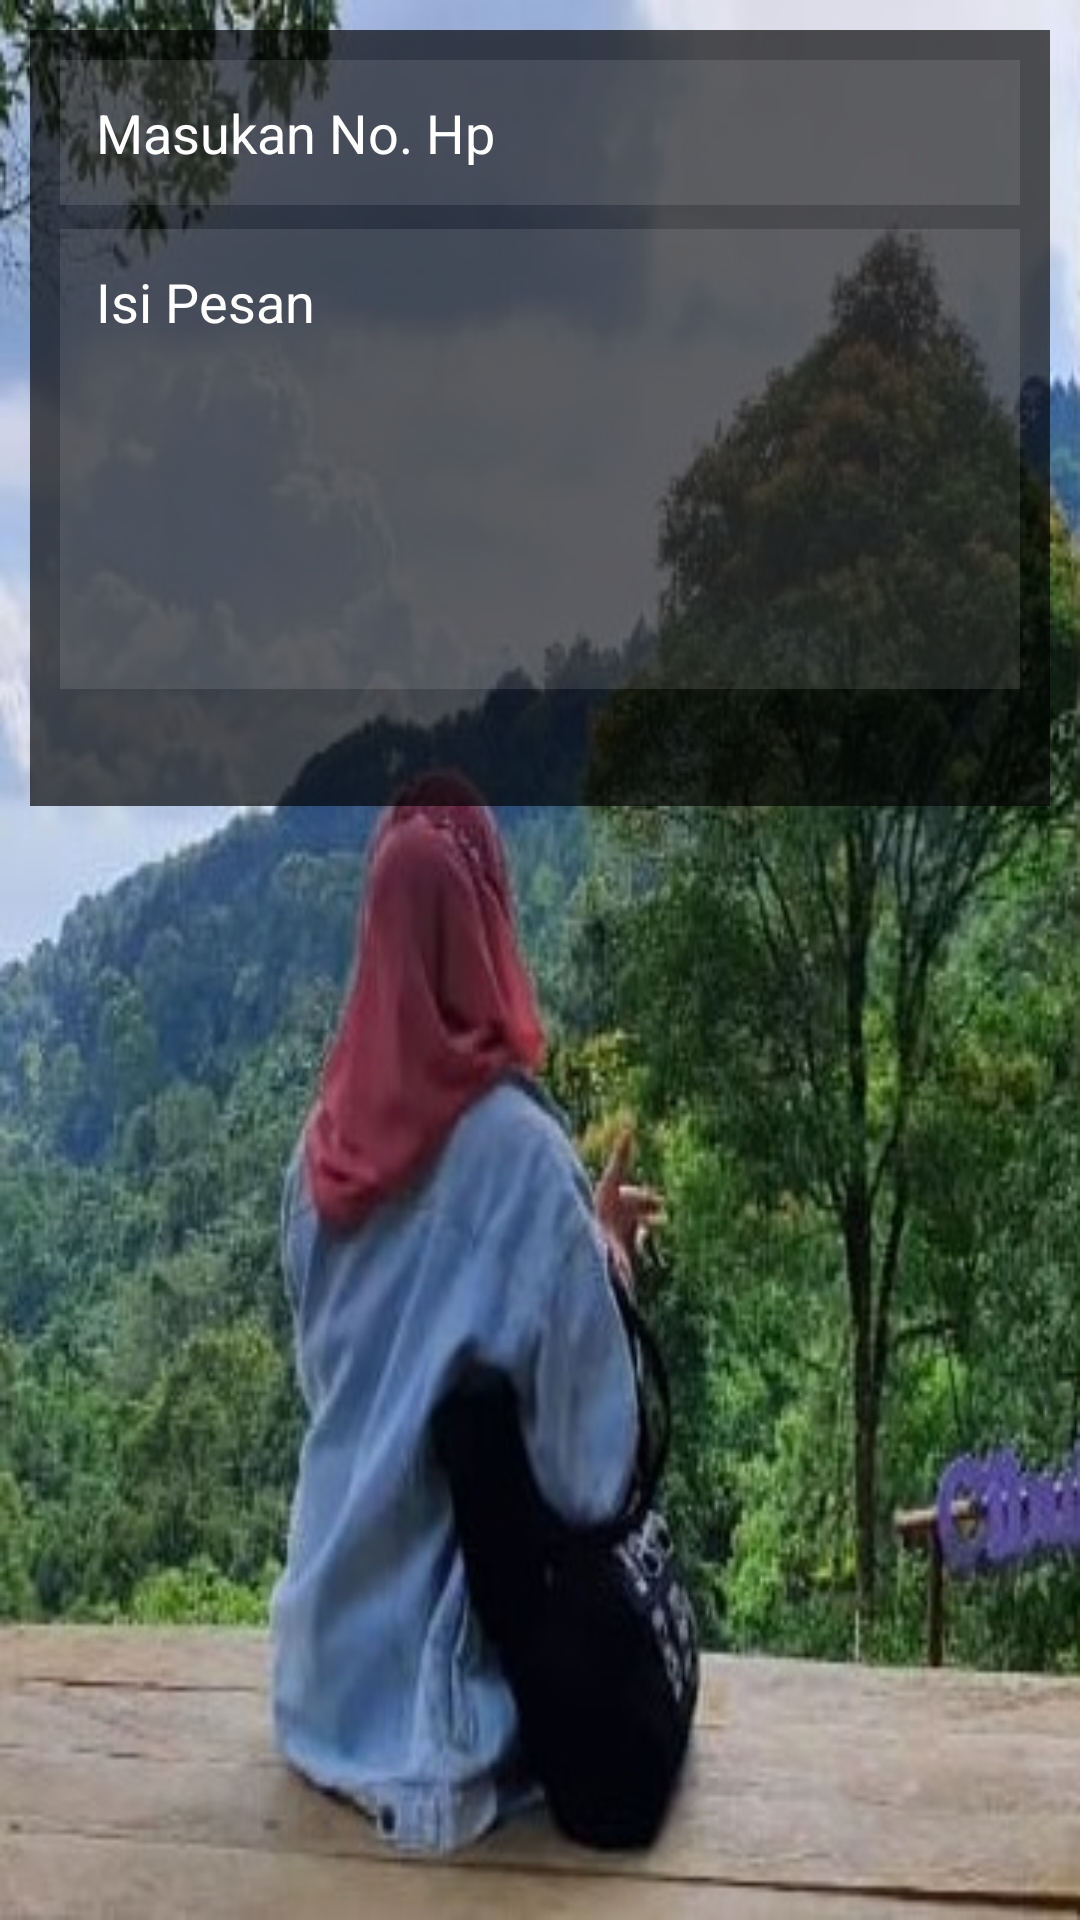

The Android layout XML behind this screen, and the referenced resources:
<!-- AndroidManifest.xml: application theme Theme.UAS_FriscaTriAnanda -->
<!-- res/layout/activity_sms.xml -->
<?xml version="1.0" encoding="utf-8"?>
<ScrollView xmlns:android="http://schemas.android.com/apk/res/android"
    xmlns:app="http://schemas.android.com/apk/res-auto"
    xmlns:tools="http://schemas.android.com/tools"
    android:layout_width="match_parent"
    android:layout_height="match_parent"
    tools:context=".tugas.SMS"
    android:background="@drawable/bg">

    <LinearLayout
        android:layout_margin="10dp"
        android:padding="10dp"
        android:background="#AB000000"
        android:layout_width="match_parent"
        android:layout_height="wrap_content"
        android:orientation="vertical"
        >

        <EditText
            android:layout_width="match_parent"
            android:layout_height="wrap_content"
            android:id="@+id/et_hp"
            android:hint="Masukan No. Hp"
            android:textColorHint="@color/white"
            android:textColor="#FBFCFD"
            android:padding="12dp"
            android:maxLength="13"
            android:inputType="phone"
            android:background="#1BFFFFFF"/>

        <EditText
            android:layout_width="match_parent"
            android:layout_height="wrap_content"
            android:id="@+id/et_pesan"
            android:hint="Isi Pesan"
            android:padding="12dp"
            android:minLines="6"
            android:inputType="textMultiLine"
            android:textColor="@color/white"
            android:textColorHint="@color/white"
            android:gravity="top"
            android:layout_marginTop="8dp"
            android:background="#1BFFFFFF"/>

        <GridLayout
            android:layout_gravity="end"
            android:layout_width="wrap_content"
            android:layout_height="wrap_content"
            android:rowCount="1"
            android:columnCount="1"
            android:alignmentMode="alignMargins"
            android:columnOrderPreserved="false">

            <ImageView
                android:id="@+id/smsManager"
                android:layout_width="40dp"
                android:layout_height="29dp"
                android:layout_row="0"
                android:layout_column="0"
                android:src="@drawable/send" />

        </GridLayout>

    </LinearLayout>

</ScrollView>
<!-- resources referenced by this layout -->
<resources>
  <color name="white">#FFFFFFFF</color>
  <!-- drawable bg: jpeg bitmap (drawable-v24, 135116 bytes) -->
  <style name="Theme.UAS_FriscaTriAnanda" parent="Theme.MaterialComponents.DayNight.DarkActionBar">
          
          <item name="colorPrimary">@color/purple_500</item>
          <item name="colorPrimaryVariant">@color/purple_700</item>
          <item name="colorOnPrimary">@color/white</item>
          
          <item name="colorSecondary">@color/teal_200</item>
          <item name="colorSecondaryVariant">@color/teal_700</item>
          <item name="colorOnSecondary">@color/black</item>
          
          <item name="android:statusBarColor" tools:targetApi="l">?attr/colorPrimaryVariant</item>
          
      </style>
  <color name="purple_500">#B9090909</color>
  <color name="purple_700">#FF000000</color>
  <color name="teal_200">#FF03DAC5</color>
  <color name="teal_700">#FF018786</color>
  <color name="black">#FF000000</color>
</resources>
